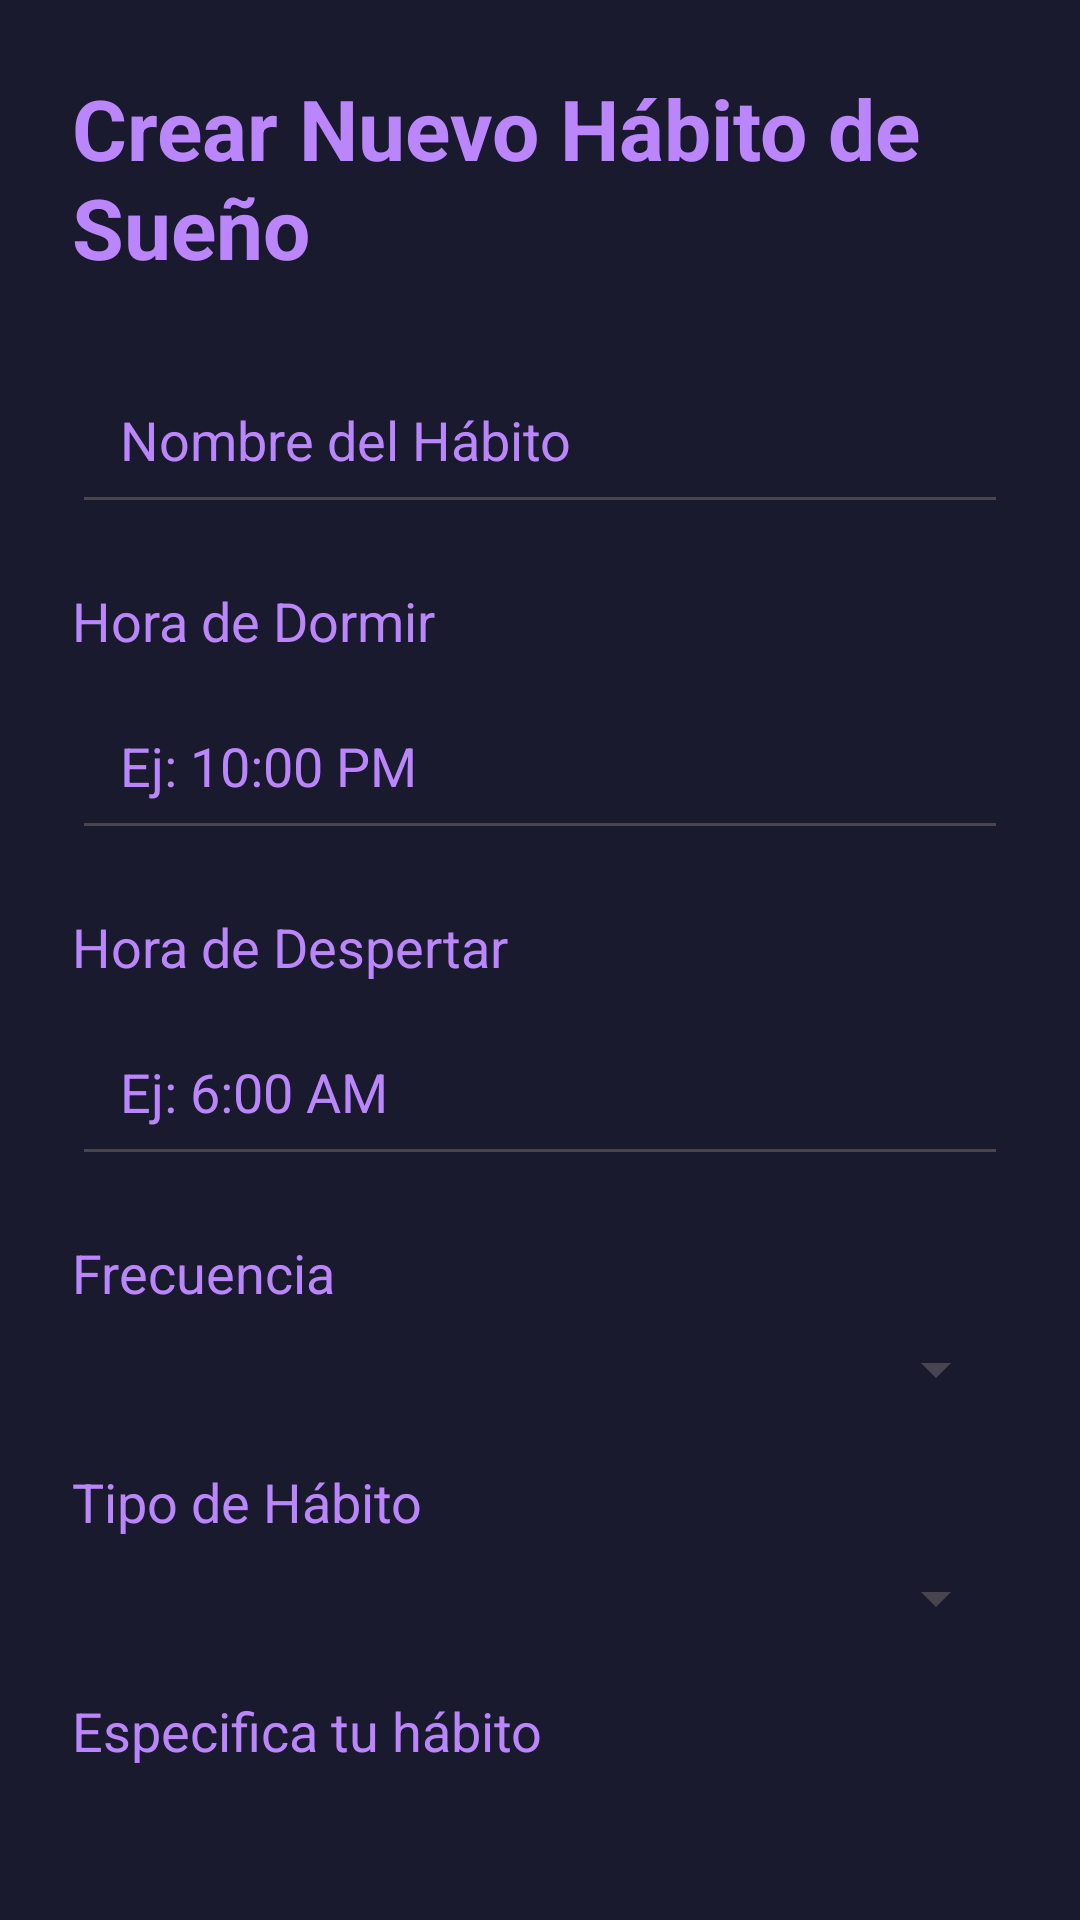

Reconstruct the res/layout file that produces this screen, plus the resources it refers to.
<!-- AndroidManifest.xml: application theme Theme.ProyectoV11 -->
<!-- res/layout/activity_agregar_habitos.xml -->
<androidx.core.widget.NestedScrollView
    xmlns:android="http://schemas.android.com/apk/res/android"
    android:layout_width="match_parent"
    android:layout_height="match_parent"
    android:background="#1A1A2E"
    android:padding="24dp">

    <LinearLayout
        android:layout_width="match_parent"
        android:layout_height="wrap_content"
        android:orientation="vertical">

        <TextView
            android:id="@+id/tituloNuevoHabito"
            android:layout_width="wrap_content"
            android:layout_height="wrap_content"
            android:text="Crear Nuevo Hábito de Sueño"
            android:textSize="28sp"
            android:textStyle="bold"
            android:textColor="#BB86FC"
            android:layout_marginBottom="24dp" />

        <EditText
            android:id="@+id/editTextNombreHabito"
            android:layout_width="match_parent"
            android:layout_height="wrap_content"
            android:hint="Nombre del Hábito"
            android:padding="16dp"
            android:textColor="#FFFFFF"
            android:textColorHint="#BB86FC"
            android:layout_marginBottom="20dp" />

        <TextView
            android:id="@+id/textViewHoraDormir"
            android:layout_width="wrap_content"
            android:layout_height="wrap_content"
            android:text="Hora de Dormir"
            android:textSize="18sp"
            android:textColor="#BB86FC"
            android:layout_marginBottom="8dp" />

        <EditText
            android:id="@+id/editTextHoraDormir"
            android:layout_width="match_parent"
            android:layout_height="wrap_content"
            android:hint="Ej: 10:00 PM"
            android:padding="16dp"
            android:textColor="#FFFFFF"
            android:textColorHint="#BB86FC"
            android:layout_marginBottom="20dp" />

        <TextView
            android:id="@+id/textViewHoraDespertar"
            android:layout_width="wrap_content"
            android:layout_height="wrap_content"
            android:text="Hora de Despertar"
            android:textSize="18sp"
            android:textColor="#BB86FC"
            android:layout_marginBottom="8dp" />

        <EditText
            android:id="@+id/editTextHoraDespertar"
            android:layout_width="match_parent"
            android:layout_height="wrap_content"
            android:hint="Ej: 6:00 AM"
            android:padding="16dp"
            android:textColor="#FFFFFF"
            android:textColorHint="#BB86FC"
            android:layout_marginBottom="20dp" />

        <TextView
            android:id="@+id/textViewFrecuencia"
            android:layout_width="wrap_content"
            android:layout_height="wrap_content"
            android:text="Frecuencia"
            android:textSize="18sp"
            android:textColor="#BB86FC"
            android:layout_marginBottom="8dp" />

        <Spinner
            android:id="@+id/spinnerFrecuencia"
            android:layout_width="match_parent"
            android:layout_height="wrap_content"
            android:layout_marginBottom="20dp" />

        <TextView
            android:id="@+id/textViewTipoHabito"
            android:layout_width="wrap_content"
            android:layout_height="wrap_content"
            android:text="Tipo de Hábito"
            android:textSize="18sp"
            android:textColor="#BB86FC"
            android:layout_marginBottom="8dp" />

        <Spinner
            android:id="@+id/spinnerTipoHabito"
            android:layout_width="match_parent"
            android:layout_height="wrap_content"
            android:layout_marginBottom="20dp" />

        <TextView
            android:id="@+id/textViewTipoEspecifico"
            android:layout_width="wrap_content"
            android:layout_height="wrap_content"
            android:text="Especifica tu hábito"
            android:textSize="18sp"
            android:textColor="#BB86FC"
            android:layout_marginBottom="8dp" />

        <EditText
            android:id="@+id/editTextTipoEspecifico"
            android:layout_width="match_parent"
            android:layout_height="wrap_content"
            android:hint="Ej: Dormir 8 horas todas las noches"
            android:padding="16dp"
            android:textColor="#FFFFFF"
            android:textColorHint="#BB86FC"
            android:layout_marginBottom="20dp" />

        <TextView
            android:id="@+id/textViewPlazo"
            android:layout_width="wrap_content"
            android:layout_height="wrap_content"
            android:text="Plazo"
            android:textSize="18sp"
            android:textColor="#BB86FC"
            android:layout_marginBottom="8dp" />

        <RadioGroup
            android:id="@+id/radioGroupPlazo"
            android:layout_width="match_parent"
            android:layout_height="wrap_content"
            android:layout_marginBottom="20dp">

            <RadioButton
                android:id="@+id/radioCortoPlazo"
                android:layout_width="wrap_content"
                android:layout_height="wrap_content"
                android:text="Corto Plazo"
                android:textColor="#FFFFFF" />

            <RadioButton
                android:id="@+id/radioLargoPlazo"
                android:layout_width="wrap_content"
                android:layout_height="wrap_content"
                android:text="Largo Plazo"
                android:textColor="#FFFFFF" />
        </RadioGroup>

        <Button
            android:id="@+id/botonGuardarHabito"
            android:layout_width="match_parent"
            android:layout_height="wrap_content"
            android:text="Guardar Hábito"
            android:backgroundTint="#6200EE"
            android:textColor="#FFFFFF"
            android:textStyle="bold"
            android:padding="16dp" />
    </LinearLayout>
</androidx.core.widget.NestedScrollView>
<!-- resources referenced by this layout -->
<resources>
  <style name="Theme.ProyectoV11" parent="Base.Theme.ProyectoV11" />
  <style name="Base.Theme.ProyectoV11" parent="Theme.Material3.DayNight.NoActionBar">
          
          
      </style>
</resources>
